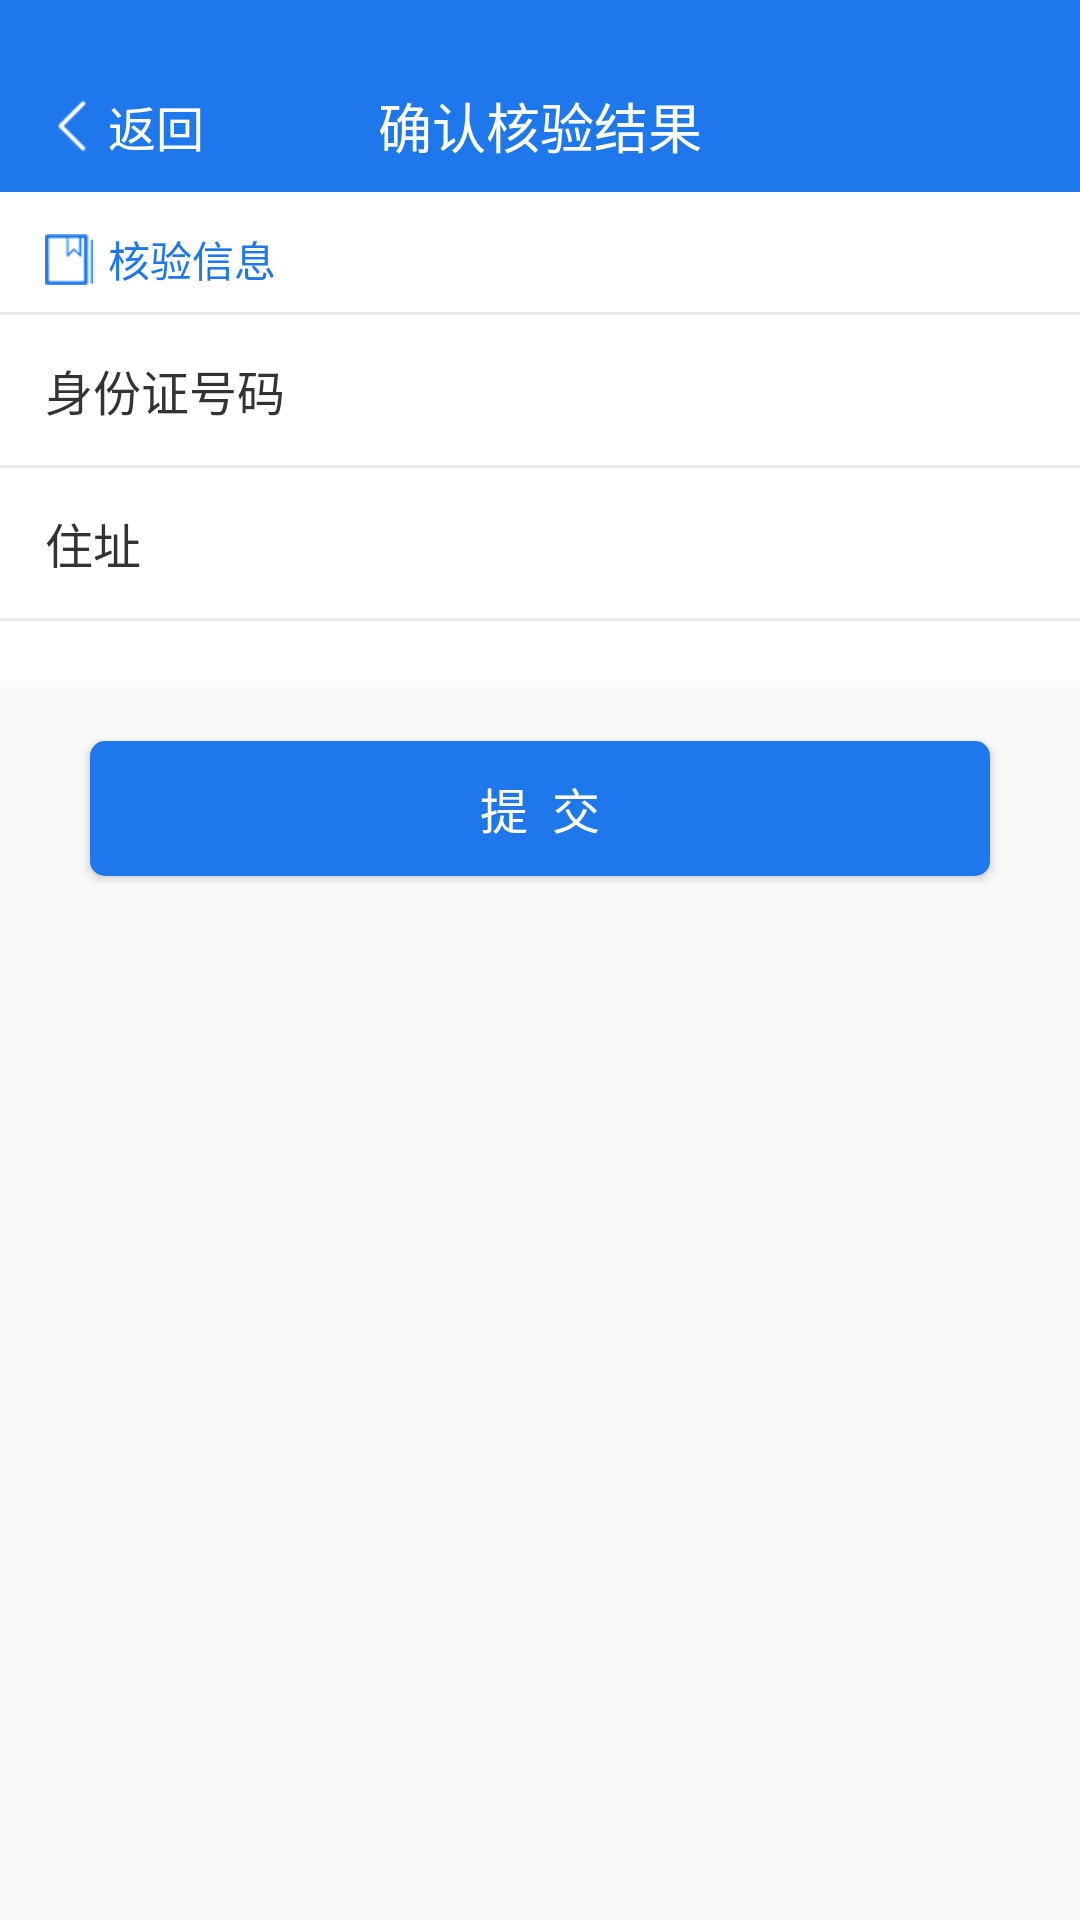

Android layout source for this screen:
<!-- AndroidManifest.xml: application theme AppTheme_NoActionBar -->
<!-- res/layout/activity_sure_info.xml -->
<?xml version="1.0" encoding="utf-8"?>
<LinearLayout xmlns:android="http://schemas.android.com/apk/res/android"
    xmlns:app="http://schemas.android.com/apk/res-auto"
    xmlns:tools="http://schemas.android.com/tools"
    android:layout_width="match_parent"
    android:layout_height="match_parent"
    android:orientation="vertical"
    tools:context=".SureInfoActivity">

    <RelativeLayout
        android:layout_width="match_parent"
        android:layout_height="64dp"
        android:background="@color/color_1E78EB"
        android:paddingTop="20dp">

        <LinearLayout
            android:id="@+id/ll_back_hzinfo"
            android:layout_width="wrap_content"
            android:layout_height="match_parent"
            android:layout_marginLeft="12dp"
            android:orientation="horizontal">

            <ImageView
                android:layout_width="wrap_content"
                android:layout_height="match_parent"
                android:src="@mipmap/fanhui" />

            <TextView
                android:layout_width="wrap_content"
                android:layout_height="match_parent"
                android:gravity="center"
                android:text="返回"
                android:textColor="@color/color_ffffff"
                android:textSize="16sp" />
        </LinearLayout>

        <TextView
            android:layout_width="match_parent"
            android:layout_height="match_parent"
            android:gravity="center"
            android:text="确认核验结果"
            android:textColor="@color/color_ffffff"
            android:textSize="18sp" />

    </RelativeLayout>

    <LinearLayout
        android:layout_width="match_parent"
        android:layout_height="wrap_content"
        android:background="@color/color_ffffff"
        android:orientation="vertical"
        >

        <TextView
            android:layout_width="wrap_content"
            android:layout_height="35dp"
            android:layout_marginTop="5dp"
            android:drawableStart="@mipmap/jc_qygk"
            android:drawablePadding="5dp"
            android:gravity="center_vertical"
            android:paddingStart="15dp"
            android:text="核验信息"
            android:textColor="@color/color_1E78EB" />

        <View
            android:layout_width="match_parent"
            android:layout_height="1dp"
            android:background="@color/color_EBEBEB"/>

        <LinearLayout
            android:layout_width="match_parent"
            android:layout_height="50dp"
            android:orientation="horizontal">

            <TextView
                android:layout_width="wrap_content"
                android:layout_height="match_parent"
                android:text="身份证号码"
                android:gravity="center_vertical"
                android:textColor="@color/color_333333"
                android:paddingStart="@dimen/dimen15"
                android:textSize="@dimen/text_size_16sp"/>

            <EditText
                android:id="@+id/et_sfzhm"
                android:layout_width="match_parent"
                android:layout_height="match_parent"
                android:hint=""
                android:background="@null"
                android:gravity="center_vertical|right"
                android:paddingEnd="@dimen/dimen15"
                android:textSize="@dimen/text_size_14sp"
                android:textColor="@color/color_333333"
                android:singleLine="true"
                />

        </LinearLayout>

        <View
            android:layout_width="match_parent"
            android:layout_height="1dp"
            android:background="@color/color_EBEBEB"/>

        <LinearLayout
            android:layout_width="match_parent"
            android:layout_height="50dp"
            android:orientation="horizontal">

            <TextView
                android:layout_width="wrap_content"
                android:layout_height="match_parent"
                android:text="住址"
                android:gravity="center_vertical"
                android:textColor="@color/color_333333"
                android:paddingStart="@dimen/dimen15"
                android:textSize="@dimen/text_size_16sp"/>

            <EditText
                android:id="@+id/et_address"
                android:layout_width="match_parent"
                android:layout_height="match_parent"
                android:hint=""
                android:background="@null"
                android:gravity="center_vertical|right"
                android:paddingEnd="@dimen/dimen15"
                android:textSize="@dimen/text_size_14sp"
                android:textColor="@color/color_333333"
                android:singleLine="true"
                />

        </LinearLayout>

        <View
            android:layout_width="match_parent"
            android:layout_height="1dp"
            android:background="@color/color_EBEBEB"/>

        <View
            android:layout_width="match_parent"
            android:layout_height="@dimen/dimen20"
            android:background="@color/color_ffffff"/>
    </LinearLayout>

    <Button
        android:id="@+id/btn_commit_tj"
        android:layout_width="match_parent"
        android:layout_height="@dimen/dimen45"
        android:background="@drawable/corner_5dp"
        android:layout_marginStart="@dimen/dimen30"
        android:layout_marginEnd="@dimen/dimen30"
        android:layout_marginBottom="@dimen/dimen30"
        android:text="提  交"
        android:layout_marginTop="@dimen/dimen20"
        android:textColor="@color/color_ffffff"
        android:textSize="@dimen/text_size_16sp"
        />
</LinearLayout>
<!-- resources referenced by this layout -->
<resources>
  <color name="color_1E78EB">#1E78EB</color>
  <color name="color_333333">#333333</color>
  <color name="color_EBEBEB">#EBEBEB</color>
  <color name="color_ffffff">#ffffff</color>
  <dimen name="dimen15">15dp</dimen>
  <dimen name="dimen20">20dp</dimen>
  <dimen name="dimen30">30dp</dimen>
  <dimen name="dimen45">45dp</dimen>
  <dimen name="text_size_14sp">14sp</dimen>
  <dimen name="text_size_16sp">16sp</dimen>
  <!-- drawable corner_5dp (drawable) -->
  <?xml version="1.0" encoding="utf-8"?>
  <shape xmlns:android="http://schemas.android.com/apk/res/android">
      <corners android:radius="5dp"/>
      <solid android:color="@color/color_1E78EB"/>
  </shape>
  <!-- mipmap fanhui: png bitmap (mipmap-xhdpi, 669 bytes) -->
  <!-- mipmap jc_qygk: png bitmap (mipmap-xhdpi, 1258 bytes) -->
  <style name="AppTheme_NoActionBar" parent="AppTheme">
          <item name="windowNoTitle">true</item>
          <item name="windowActionBar">false</item>
          
      </style>
  <style name="AppTheme" parent="Theme.AppCompat.Light.DarkActionBar">
          
          <item name="colorPrimary">@color/colorPrimary</item>
          <item name="colorPrimaryDark">@color/colorPrimaryDark</item>
          <item name="colorAccent">@color/colorAccent</item>
      </style>
  <color name="colorPrimary">#008577</color>
  <color name="colorPrimaryDark">#00574B</color>
  <color name="colorAccent">#D81B60</color>
</resources>
